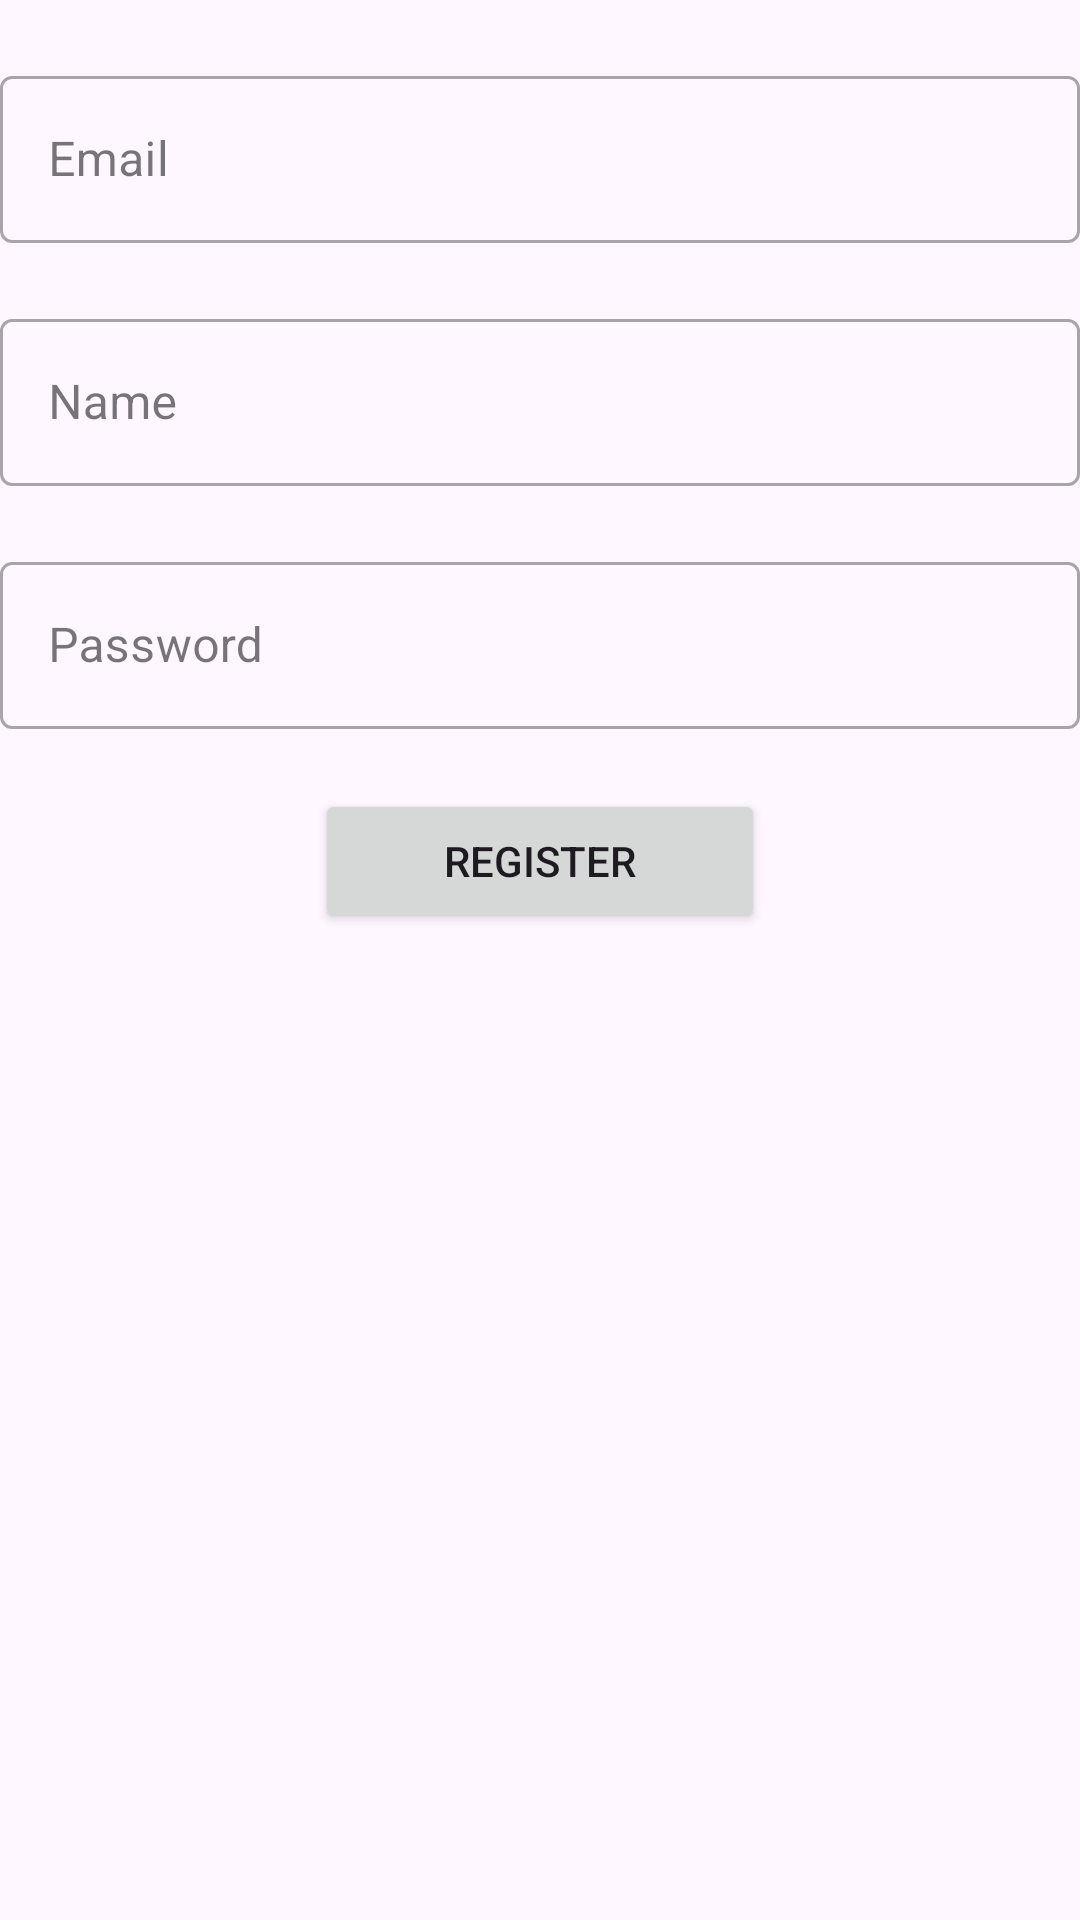

The Android layout XML behind this screen, and the referenced resources:
<!-- AndroidManifest.xml: application theme Theme.AppChat_MOB403 -->
<!-- res/layout/activity_main.xml -->
<?xml version="1.0" encoding="utf-8"?>
<LinearLayout xmlns:android="http://schemas.android.com/apk/res/android"
    xmlns:app="http://schemas.android.com/apk/res-auto"
    xmlns:tools="http://schemas.android.com/tools"
    android:layout_width="match_parent"
    android:orientation="vertical"
    android:layout_height="match_parent"
    tools:context=".MainActivity">

    <com.google.android.material.textfield.TextInputLayout
        android:layout_width="match_parent"
        android:layout_height="wrap_content"
        android:layout_marginTop="20dp"
        style="@style/Widget.MaterialComponents.TextInputLayout.OutlinedBox"
        >
        <com.google.android.material.textfield.TextInputEditText
            android:id="@+id/ed_email"
            android:hint="Email"
            android:layout_width="match_parent"
            android:layout_height="wrap_content"/>
    </com.google.android.material.textfield.TextInputLayout>

    <com.google.android.material.textfield.TextInputLayout
        android:layout_width="match_parent"
        android:layout_height="wrap_content"
        android:layout_marginTop="20dp"

        style="@style/Widget.MaterialComponents.TextInputLayout.OutlinedBox"

        >
        <com.google.android.material.textfield.TextInputEditText
            android:id="@+id/ed_name"
            android:hint="Name"
            android:layout_width="match_parent"
            android:layout_height="wrap_content"/>
    </com.google.android.material.textfield.TextInputLayout>

    <com.google.android.material.textfield.TextInputLayout
        android:layout_width="match_parent"
        android:layout_height="wrap_content"
        android:layout_marginTop="20dp"
        style="@style/Widget.MaterialComponents.TextInputLayout.OutlinedBox"
        >
        <com.google.android.material.textfield.TextInputEditText
            android:id="@+id/ed_password"
            android:hint="Password"
            android:layout_width="match_parent"
            android:layout_height="wrap_content"/>
    </com.google.android.material.textfield.TextInputLayout>
    <Button
        android:id="@+id/btn_register"
        android:text="Register"
        android:layout_gravity="center"
        android:layout_marginTop="20dp"
        android:layout_width="150dp"
        android:layout_height="wrap_content"/>

</LinearLayout>
<!-- resources referenced by this layout -->
<resources>
  <style name="Theme.AppChat_MOB403" parent="Base.Theme.AppChat_MOB403" />
  <style name="Base.Theme.AppChat_MOB403" parent="Theme.Material3.DayNight.NoActionBar">
          
          
      </style>
</resources>
